Image classification data set "ada_project_2023" (Jmat0/ada_project_2023 on GitHub). Class labels (20): Audemars Piguet, Blancpain, Breguet, Breitling, Bulgari, Cartier, Certina, Chopard, Girard-Perregaux, Hublot, IWC, Jaeger-LeCoultre, Montblanc, Omega, Panerai, Patek Philippe, Rolex, TAG Heuer, Tissot, Zenith.

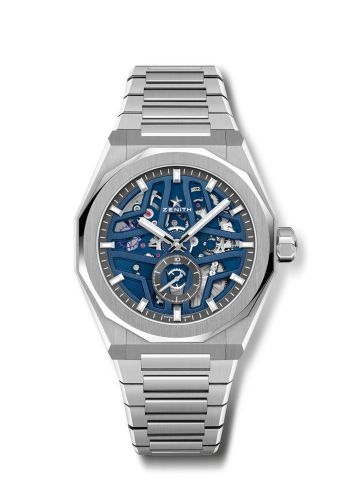
Label: Zenith

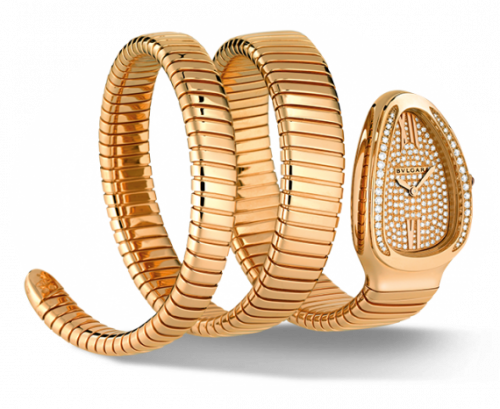
Label: Bulgari

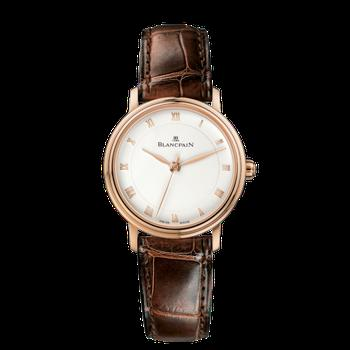
Label: Blancpain

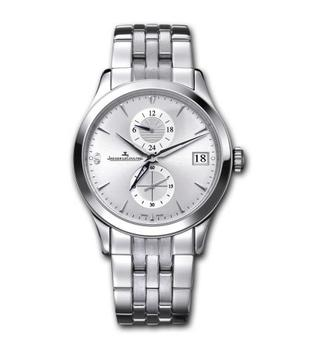
Label: Jaeger-LeCoultre

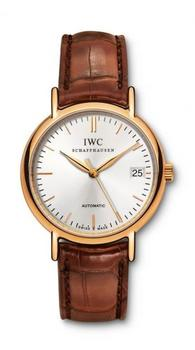
Label: IWC

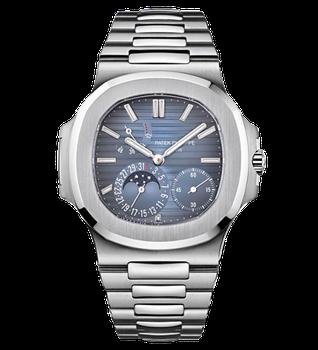
Label: Patek Philippe
